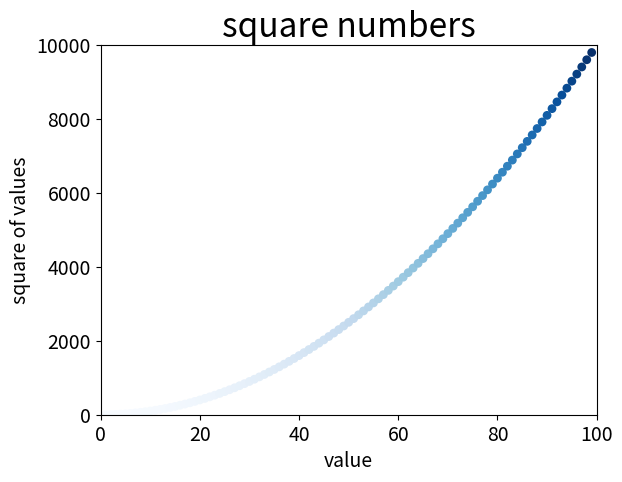

Here is the Python script that generated this plot:
import matplotlib.pyplot as plt

x_values = list(range(1,100,1))
y_values = [x**2 for x in x_values]

plt.scatter(x_values, y_values,c =y_values, cmap=plt.cm.Blues ,edgecolor='none',s =40)


plt.title("square numbers", fontsize =24)
plt.xlabel("value", fontsize = 14)
plt.ylabel("square of values", fontsize =14)

plt. tick_params(axis = 'both', which = 'major', labelsize =14)
plt.axis([0,100,0,10000])
plt.show()
